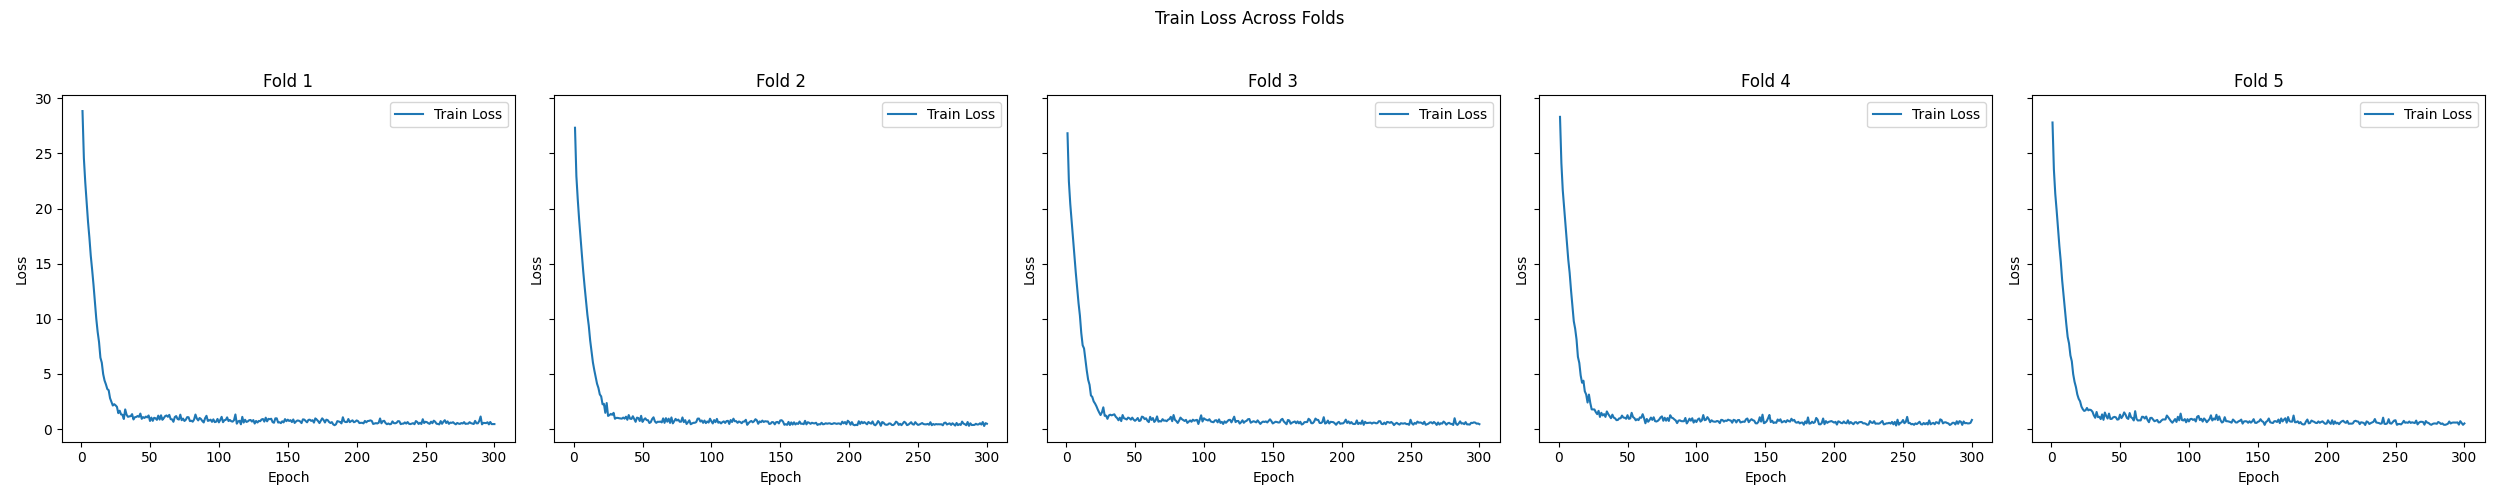

Source data for this figure (header and first rows):
Fold, Train Loss
1, [28.846122312662363, 24.576225970951445,…
2, [27.333491169153042, 22.9455895458865, 2…
3, [26.83302452628362, 22.468009594308718, …
4, [28.32076675676192, 24.12091094299167, 2…
5, [27.810326669730394, 23.554345374013863,…
